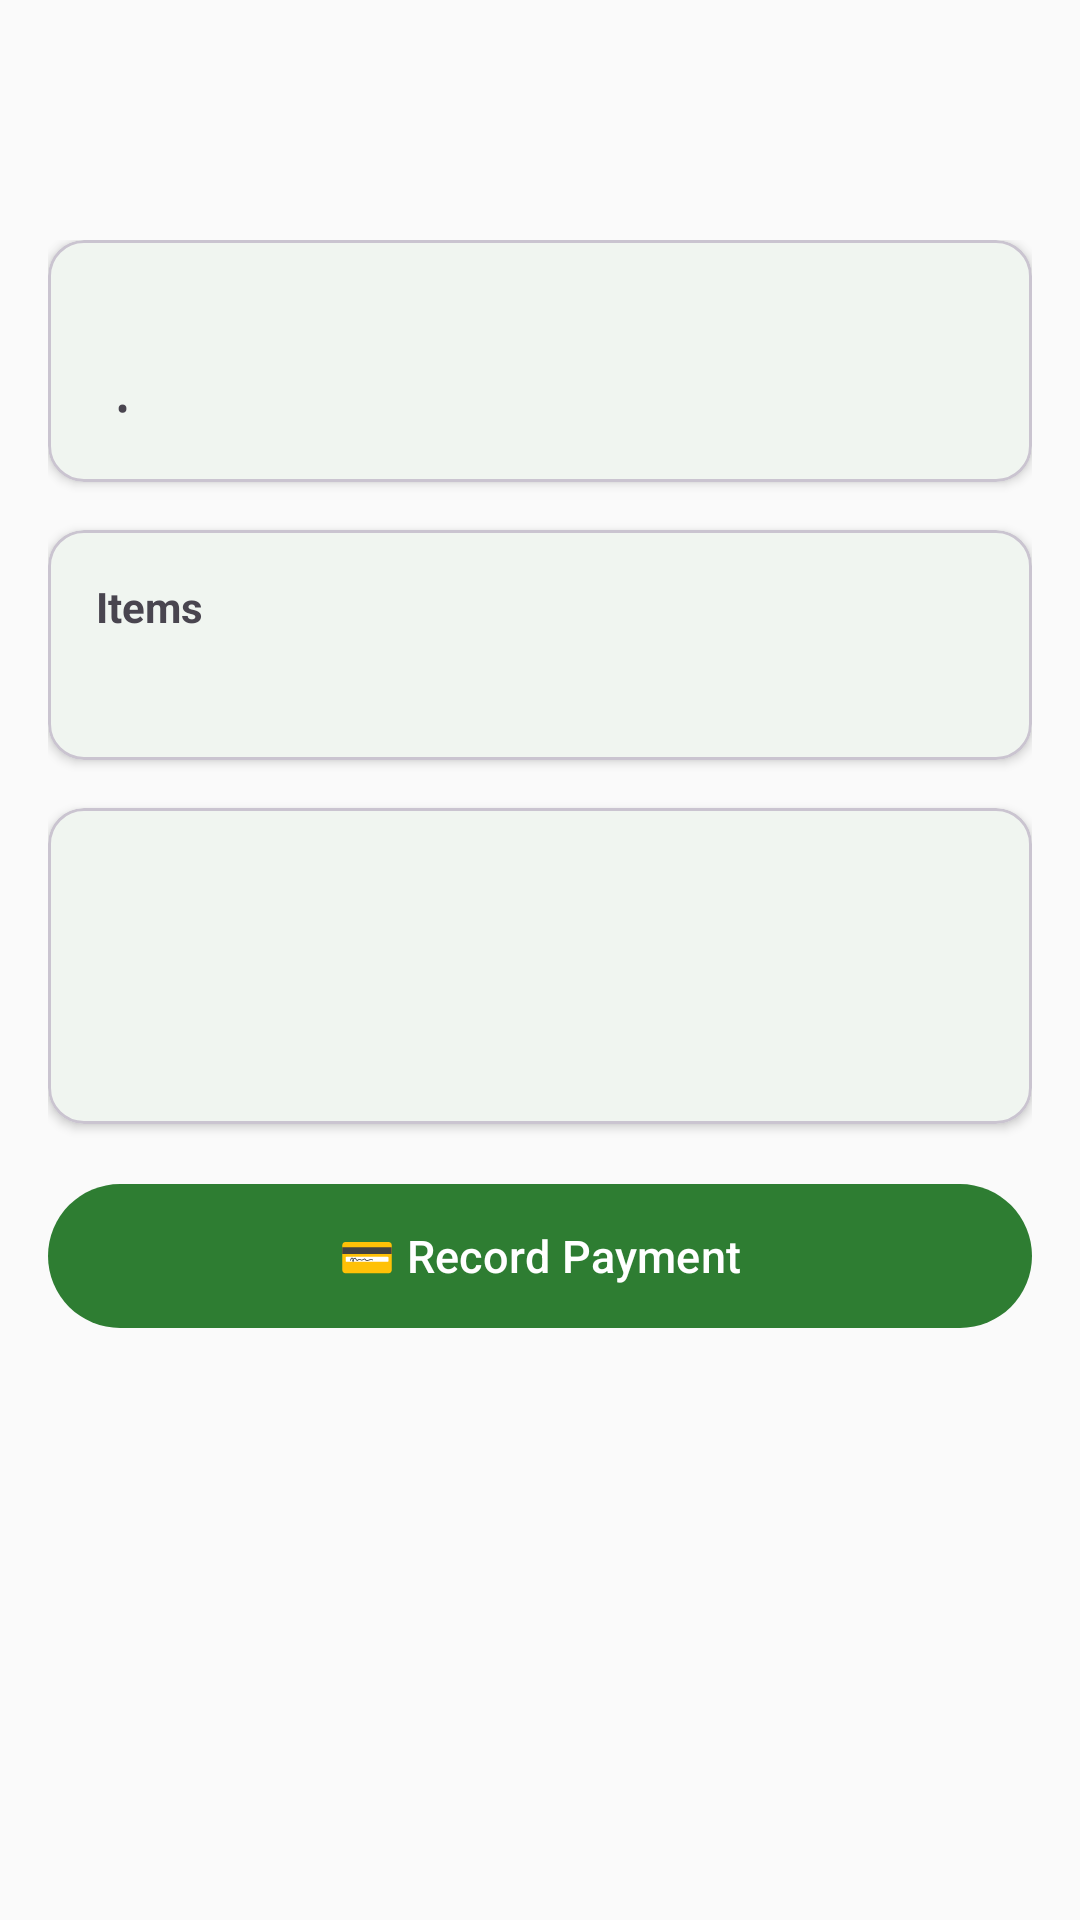

Android layout source for this screen:
<!-- AndroidManifest.xml: application theme Theme.KissanBhai -->
<!-- res/layout/fragment_entry_detail.xml -->
<?xml version="1.0" encoding="utf-8"?>
<LinearLayout xmlns:android="http://schemas.android.com/apk/res/android"
    xmlns:app="http://schemas.android.com/apk/res-auto"
    android:layout_width="match_parent"
    android:layout_height="match_parent"
    android:orientation="vertical"
    android:background="@color/md_theme_background">

    <com.google.android.material.appbar.MaterialToolbar
        android:id="@+id/toolbar"
        android:layout_width="match_parent"
        android:layout_height="?attr/actionBarSize"
        android:title="Entry Detail"
        app:navigationIcon="@drawable/ic_back" />

    <ScrollView
        android:layout_width="match_parent"
        android:layout_height="0dp"
        android:layout_weight="1">

        <LinearLayout
            android:layout_width="match_parent"
            android:layout_height="wrap_content"
            android:orientation="vertical"
            android:padding="16dp">

            <com.google.android.material.card.MaterialCardView
                android:layout_width="match_parent"
                android:layout_height="wrap_content"
                android:layout_marginBottom="16dp"
                app:cardCornerRadius="12dp"
                app:cardElevation="2dp">

                <LinearLayout
                    android:layout_width="match_parent"
                    android:layout_height="wrap_content"
                    android:orientation="vertical"
                    android:padding="16dp">

                    <TextView
                        android:id="@+id/tv_customer"
                        android:layout_width="wrap_content"
                        android:layout_height="wrap_content"
                        android:textSize="20sp"
                        android:textStyle="bold"
                        android:layout_marginBottom="4dp" />

                    <LinearLayout
                        android:layout_width="match_parent"
                        android:layout_height="wrap_content"
                        android:orientation="horizontal">

                        <TextView
                            android:id="@+id/tv_category"
                            android:layout_width="wrap_content"
                            android:layout_height="wrap_content"
                            android:textSize="13sp" />

                        <TextView
                            android:layout_width="wrap_content"
                            android:layout_height="wrap_content"
                            android:text="  •  "
                            android:textSize="13sp"
                            android:textColor="@color/md_theme_onSurfaceVariant" />

                        <TextView
                            android:id="@+id/tv_date"
                            android:layout_width="wrap_content"
                            android:layout_height="wrap_content"
                            android:textSize="13sp"
                            android:textColor="@color/md_theme_onSurfaceVariant" />
                    </LinearLayout>

                    <TextView
                        android:id="@+id/tv_description"
                        android:layout_width="wrap_content"
                        android:layout_height="wrap_content"
                        android:textSize="13sp"
                        android:textColor="@color/md_theme_onSurfaceVariant"
                        android:layout_marginTop="6dp"
                        android:fontStyle="italic"
                        android:visibility="gone" />
                </LinearLayout>
            </com.google.android.material.card.MaterialCardView>

            
            <com.google.android.material.card.MaterialCardView
                android:layout_width="match_parent"
                android:layout_height="wrap_content"
                android:layout_marginBottom="16dp"
                app:cardCornerRadius="12dp"
                app:cardElevation="2dp">

                <LinearLayout
                    android:layout_width="match_parent"
                    android:layout_height="wrap_content"
                    android:orientation="vertical"
                    android:padding="16dp">

                    <TextView
                        android:layout_width="wrap_content"
                        android:layout_height="wrap_content"
                        android:text="Items"
                        android:textStyle="bold"
                        android:textSize="14sp"
                        android:layout_marginBottom="8dp" />

                    <TextView
                        android:id="@+id/tv_items"
                        android:layout_width="match_parent"
                        android:layout_height="wrap_content"
                        android:textSize="13sp"
                        android:lineSpacingMultiplier="1.4" />
                </LinearLayout>
            </com.google.android.material.card.MaterialCardView>

            
            <com.google.android.material.card.MaterialCardView
                android:layout_width="match_parent"
                android:layout_height="wrap_content"
                android:layout_marginBottom="16dp"
                app:cardCornerRadius="12dp"
                app:cardElevation="2dp">

                <LinearLayout
                    android:layout_width="match_parent"
                    android:layout_height="wrap_content"
                    android:orientation="vertical"
                    android:padding="16dp">

                    <TextView
                        android:id="@+id/tv_total"
                        android:layout_width="wrap_content"
                        android:layout_height="wrap_content"
                        android:textSize="15sp"
                        android:textStyle="bold" />

                    <TextView
                        android:id="@+id/tv_paid"
                        android:layout_width="wrap_content"
                        android:layout_height="wrap_content"
                        android:textSize="15sp"
                        android:textColor="@android:color/holo_green_dark"
                        android:layout_marginTop="4dp" />

                    <TextView
                        android:id="@+id/tv_balance"
                        android:layout_width="wrap_content"
                        android:layout_height="wrap_content"
                        android:textSize="17sp"
                        android:textStyle="bold"
                        android:layout_marginTop="6dp" />
                </LinearLayout>
            </com.google.android.material.card.MaterialCardView>

            <com.google.android.material.button.MaterialButton
                android:id="@+id/btn_add_payment"
                android:layout_width="match_parent"
                android:layout_height="56dp"
                android:text="💳 Record Payment"
                android:textSize="15sp" />

        </LinearLayout>
    </ScrollView>
</LinearLayout>
<!-- resources referenced by this layout -->
<resources>
  <color name="md_theme_background">#FAFAFA</color>
  <color name="md_theme_onSurfaceVariant">#49454F</color>
  <style name="Theme.KissanBhai" parent="Theme.Material3.DayNight.NoActionBar">
          <item name="colorPrimary">@color/md_theme_primary</item>
          <item name="colorOnPrimary">@color/md_theme_onPrimary</item>
          <item name="colorPrimaryContainer">@color/md_theme_primaryContainer</item>
          <item name="colorOnPrimaryContainer">@color/md_theme_onPrimaryContainer</item>
          <item name="colorSecondary">@color/md_theme_secondary</item>
          <item name="android:colorBackground">@color/md_theme_background</item>
          <item name="colorSurface">@color/md_theme_surface</item>
          <item name="colorOnSurface">@color/md_theme_onSurface</item>
          <item name="colorOnSurfaceVariant">@color/md_theme_onSurfaceVariant</item>
      </style>
  <color name="md_theme_primary">#2E7D32</color>
  <color name="md_theme_onPrimary">#FFFFFF</color>
  <color name="md_theme_primaryContainer">#A5D6A7</color>
  <color name="md_theme_onPrimaryContainer">#1B5E20</color>
  <color name="md_theme_secondary">#F57F17</color>
  <color name="md_theme_surface">#FFFFFF</color>
  <color name="md_theme_onSurface">#1C1B1F</color>
</resources>
